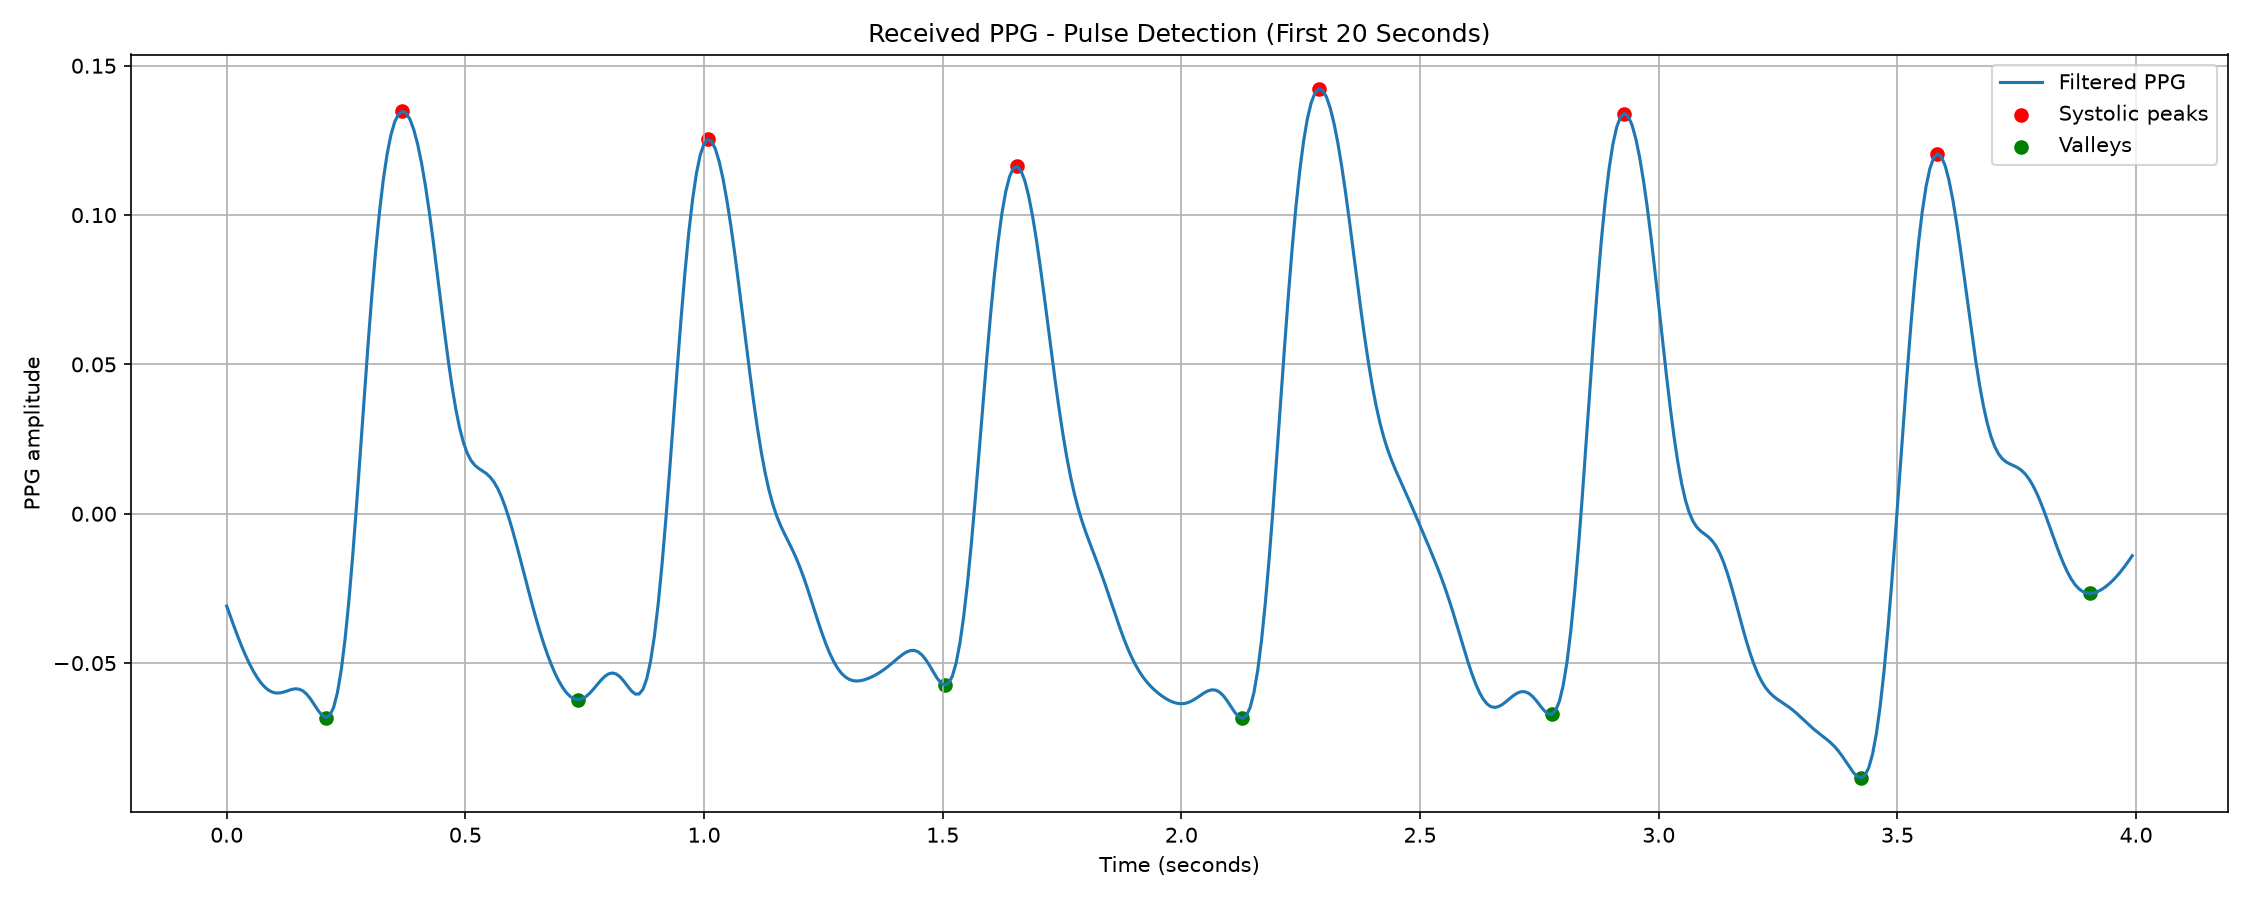

Values plotted in this chart, from the file beside it:
time_seconds, ppg_filtered, is_systolic_peak, is_valley
0.0, -0.03091, False, False
0.008, -0.03448, False, False
0.016, -0.03801, False, False
0.024, -0.0414, False, False
0.032, -0.04462, False, False
0.04, -0.04761, False, False
0.048, -0.05033, False, False
0.056, -0.05276, False, False
0.064, -0.05488, False, False
0.072, -0.05666, False, False
0.08, -0.05807, False, False
0.088, -0.05911, False, False
0.096, -0.05976, False, False
0.104, -0.06004, False, False
0.112, -0.05999, False, False
0.12, -0.05968, False, False
0.128, -0.05924, False, False
0.136, -0.05883, False, False
0.144, -0.05861, False, False
0.152, -0.05874, False, False
0.16, -0.05935, False, False
0.168, -0.06049, False, False
0.176, -0.06211, False, False
0.184, -0.06404, False, False
0.192, -0.06599, False, False
0.2, -0.06755, False, False
0.208, -0.06823, False, True
0.216, -0.06749, False, False
0.224, -0.06485, False, False
0.232, -0.05987, False, False
0.24, -0.05227, False, False
0.248, -0.04198, False, False
0.256, -0.02911, False, False
0.264, -0.01402, False, False
0.272, 0.002758, False, False
0.28, 0.02057, False, False
0.288, 0.03867, False, False
0.296, 0.05634, False, False
0.304, 0.07293, False, False
0.312, 0.08791, False, False
0.32, 0.1009, False, False
0.328, 0.1118, False, False
0.336, 0.1204, False, False
0.344, 0.1268, False, False
0.352, 0.1312, False, False
0.36, 0.1338, False, False
0.368, 0.1347, True, False
0.376, 0.1341, False, False
0.384, 0.132, False, False
0.392, 0.1286, False, False
0.4, 0.1237, False, False
0.408, 0.1176, False, False
0.416, 0.1101, False, False
0.424, 0.1016, False, False
0.432, 0.09207, False, False
0.44, 0.08194, False, False
0.448, 0.07153, False, False
0.456, 0.06124, False, False
0.464, 0.0515, False, False
0.472, 0.04266, False, False
... 440 more rows
